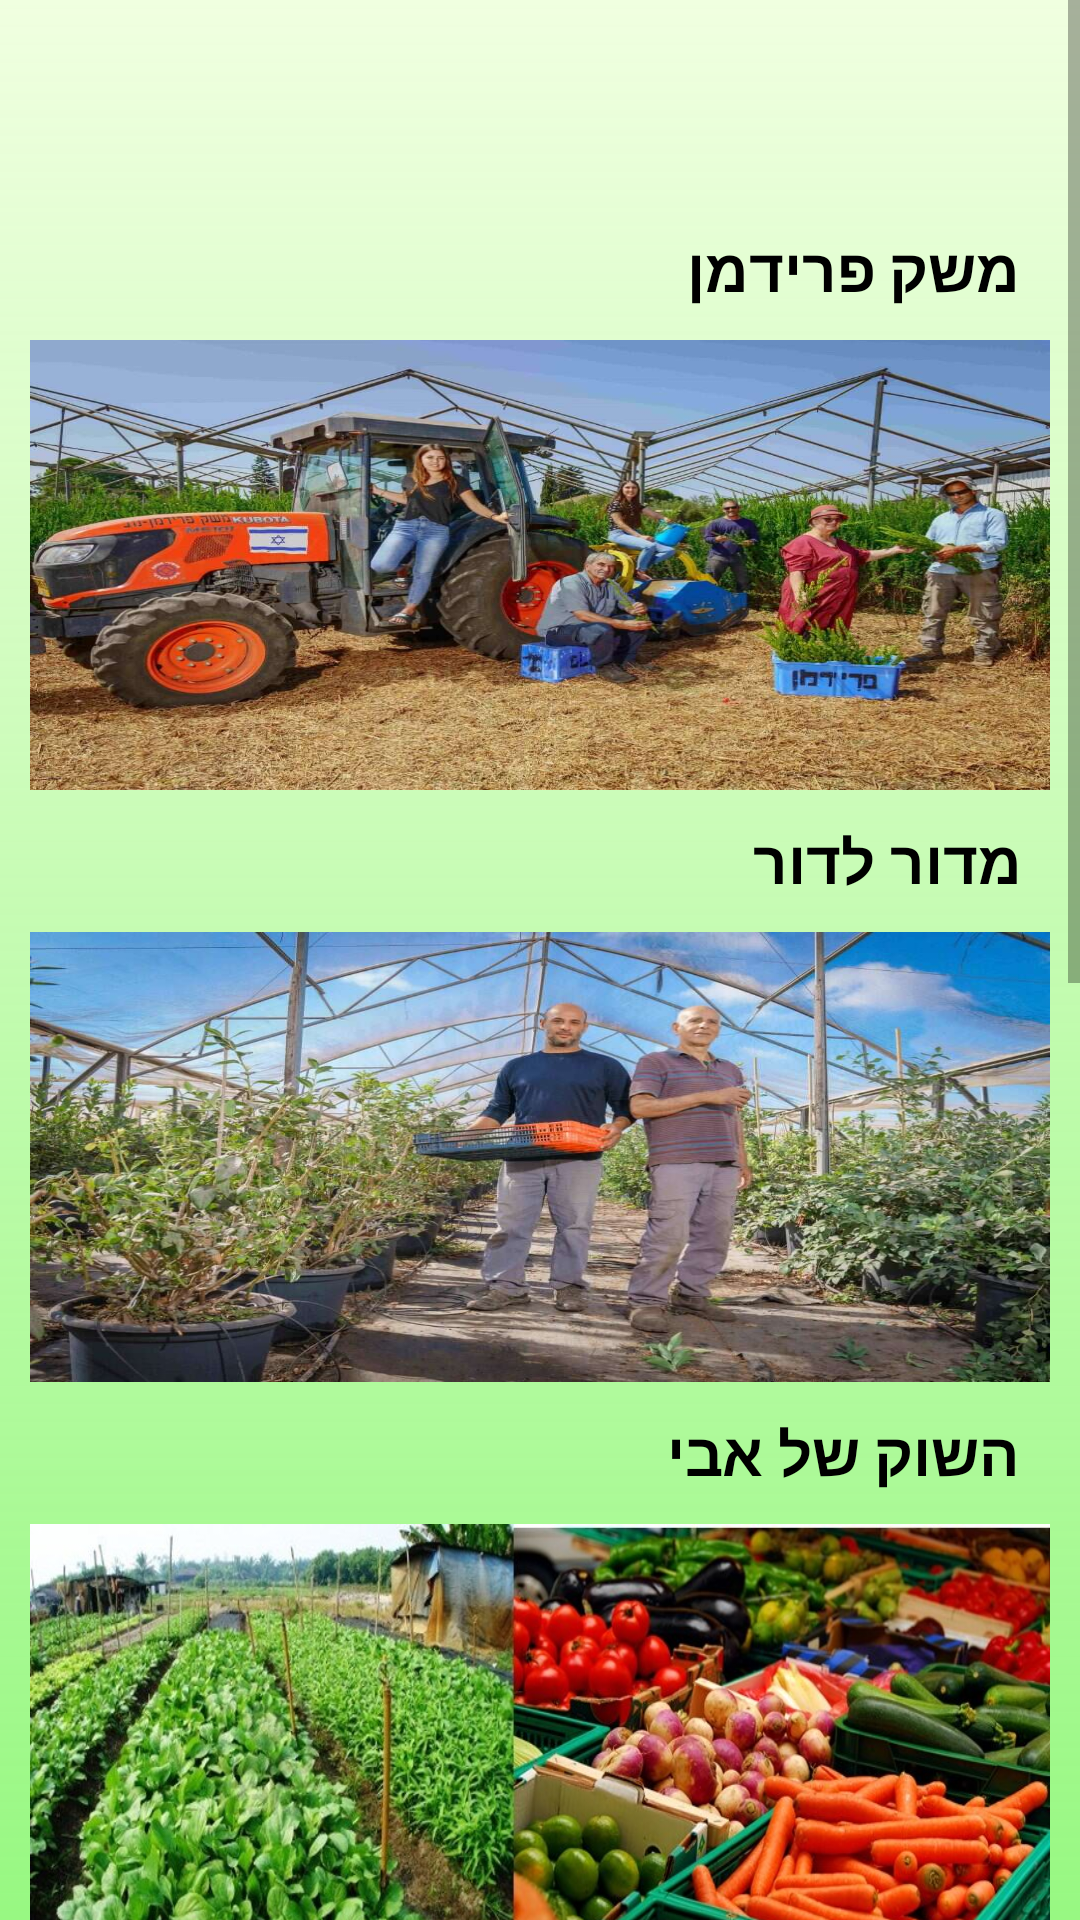

Layout XML and referenced resources for this Android screen:
<!-- AndroidManifest.xml: application theme Theme.ShopoloFinalProj -->
<!-- res/layout/activity_shop_menu.xml -->
<?xml version="1.0" encoding="utf-8"?>
<ScrollView xmlns:android="http://schemas.android.com/apk/res/android"
    xmlns:tools="http://schemas.android.com/tools"
    android:layout_width="match_parent"
    android:layout_height="match_parent"
    tools:context=".Activity_ShopMenu"
    android:background="@drawable/back_gradient"
    tools:ignore="SpeakableTextPresentCheck">


    <LinearLayout
        android:layout_width="match_parent"
        android:layout_height="wrap_content"
        android:layout_margin="10dp"
        tools:ignore="UselessLeaf"
        android:orientation="vertical">

        <RelativeLayout
            android:layout_width="match_parent"
            android:layout_height="?actionBarSize">

            <ImageView
                android:id="@+id/back_parssed"
                android:layout_width="wrap_content"
                android:layout_height="wrap_content"
                android:layout_centerVertical="true"
                android:padding="15dp"
                android:src="@drawable/general_back_icon" />


        </RelativeLayout>


        <LinearLayout
            android:layout_width="match_parent"
            android:layout_height="match_parent"
            android:orientation="vertical">

        <TextView
            android:layout_width="wrap_content"
            android:layout_height="wrap_content"
            android:text="משק פרידמן"
            android:textSize="20sp"
            android:layout_gravity="right"
            android:textColor="@color/black"
            android:padding="10dp"
            android:textStyle="bold"/>


        <ImageView
            android:id="@+id/meshekfridman"
            android:layout_width="match_parent"
            android:layout_height="150dp"
            android:background="@drawable/meshekfridman"
            tools:ignore="InvalidId"/>

        </LinearLayout>

        <LinearLayout
            android:layout_width="match_parent"
            android:layout_height="match_parent"
            android:orientation="vertical">

            <TextView
                android:layout_width="wrap_content"
                android:layout_height="wrap_content"
                android:text="מדור לדור"
                android:textSize="20sp"
                android:layout_gravity="right"
                android:textColor="@color/black"
                android:padding="10dp"
                android:textStyle="bold"/>


            <ImageView
                android:id="@+id/dorLeDor"
                android:layout_width="match_parent"
                android:layout_height="150dp"
                android:background="@drawable/dorledor"
                tools:ignore="InvalidId"/>

        </LinearLayout>

        <LinearLayout
            android:layout_width="match_parent"
            android:layout_height="match_parent"
            android:orientation="vertical">

            <TextView
                android:layout_width="wrap_content"
                android:layout_height="wrap_content"
                android:text="השוק של אבי"
                android:textSize="20sp"
                android:layout_gravity="right"
                android:textColor="@color/black"
                android:padding="10dp"
                android:textStyle="bold"/>


            <ImageView
                android:id="@+id/aviMarket"
                android:layout_width="match_parent"
                android:layout_height="150dp"
                android:background="@drawable/akoltari"
                tools:ignore="InvalidId"/>

        </LinearLayout>

        <LinearLayout
            android:layout_width="match_parent"
            android:layout_height="match_parent"
            android:orientation="vertical">

            <TextView
                android:layout_width="wrap_content"
                android:layout_height="wrap_content"
                android:text="משק ברגר"
                android:textSize="20sp"
                android:layout_gravity="right"
                android:textColor="@color/black"
                android:padding="10dp"
                android:textStyle="bold"/>


            <ImageView
                android:id="@+id/bergerFarm"
                android:layout_width="match_parent"
                android:layout_height="150dp"
                android:background="@drawable/bergerfarm"
                tools:ignore="InvalidId"/>

        </LinearLayout>

        <LinearLayout
            android:layout_width="match_parent"
            android:layout_height="match_parent"
            android:orientation="vertical">

            <TextView
                android:layout_width="wrap_content"
                android:layout_height="wrap_content"
                android:text="משפחת כהן"
                android:textSize="20sp"
                android:layout_gravity="right"
                android:textColor="@color/black"
                android:padding="10dp"
                android:textStyle="bold"/>


            <ImageView
                android:id="@+id/cohenFamily"
                android:layout_width="match_parent"
                android:layout_height="150dp"
                android:background="@drawable/mishpahatcohen"
                tools:ignore="InvalidId"/>

        </LinearLayout>

        <LinearLayout
            android:layout_width="match_parent"
            android:layout_height="match_parent"
            android:orientation="vertical">

            <TextView
                android:layout_width="wrap_content"
                android:layout_height="wrap_content"
                android:text="דוד משה"
                android:layout_gravity="right"
                android:textSize="20sp"
                android:layout_marginLeft="230dp"
                android:textColor="@color/black"
                android:padding="10dp"
                android:textStyle="bold"/>


            <ImageView
                android:id="@+id/dodMoshe"
                android:layout_width="match_parent"
                android:layout_height="150dp"
                android:background="@drawable/moshefarm"
                tools:ignore="InvalidId"/>

        </LinearLayout>



    </LinearLayout>


</ScrollView>
<!-- resources referenced by this layout -->
<resources>
  <!-- drawable akoltari: jpg bitmap (drawable, 111687 bytes) -->
  <!-- drawable back_gradient (drawable) -->
  <?xml version="1.0" encoding="utf-8"?>
  <shape xmlns:android="http://schemas.android.com/apk/res/android" android:shape="rectangle" >
      <gradient
          android:startColor="#F0FFE0"
  
          android:endColor="#954EF329"
  
          android:angle="270"/>
      <corners
          android:radius="0dp"/>
  
  </shape>
  <!-- drawable bergerfarm: jpg bitmap (drawable, 94219 bytes) -->
  <!-- drawable dorledor: jpg bitmap (drawable, 111732 bytes) -->
  <!-- drawable meshekfridman: jpg bitmap (drawable, 123190 bytes) -->
  <!-- drawable mishpahatcohen: jpg bitmap (drawable, 169293 bytes) -->
  <!-- drawable moshefarm: jpg bitmap (drawable, 226627 bytes) -->
  <style name="Theme.ShopoloFinalProj" parent="Theme.MaterialComponents.DayNight.DarkActionBar">
          
          <item name="colorPrimary">@color/purple_500</item>
          <item name="colorPrimaryVariant">@color/purple_700</item>
          <item name="colorOnPrimary">@color/white</item>
          
          <item name="colorSecondary">@color/teal_200</item>
          <item name="colorSecondaryVariant">@color/teal_700</item>
          <item name="colorOnSecondary">@color/black</item>
          
          <item name="android:statusBarColor" tools:targetApi="l">?attr/colorPrimaryVariant</item>
          
      </style>
  <!-- not gathered from this repository: default colours our renderer supplied (Android Studio template values) -->
  <color name="purple_500">#FF6200EE</color>
  <color name="purple_700">#FF3700B3</color>
  <color name="teal_200">#FF03DAC5</color>
  <color name="teal_700">#FF018786</color>
  <color name="black">#FF000000</color>
  <color name="white">#FFFFFFFF</color>
</resources>
